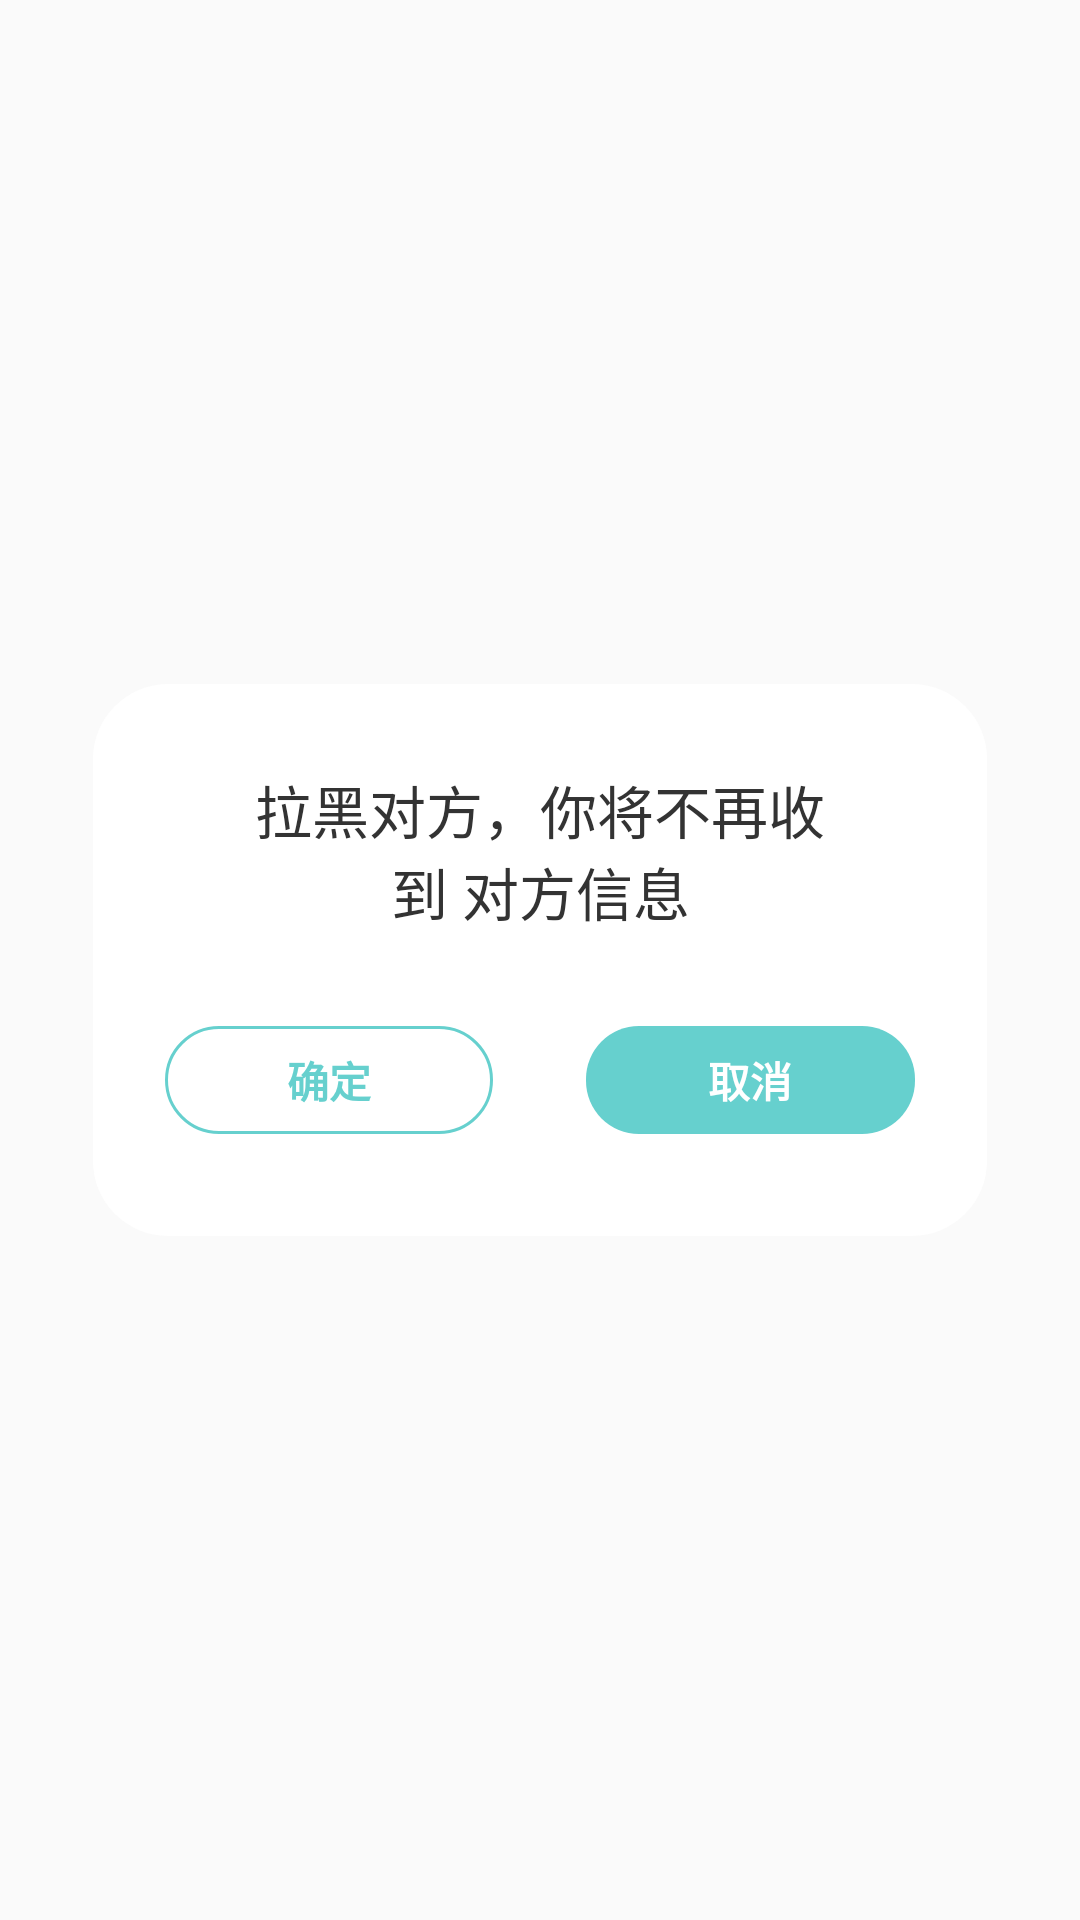

Layout XML and referenced resources for this Android screen:
<!-- AndroidManifest.xml: application theme AppTheme -->
<!-- res/layout/dialog_messagelahei.xml -->
<?xml version="1.0" encoding="utf-8"?>
<RelativeLayout
    xmlns:android="http://schemas.android.com/apk/res/android"
    android:layout_width="match_parent"
    android:layout_height="match_parent">
    <RelativeLayout
        android:layout_width="match_parent"
        android:layout_height="184dp"
        android:layout_marginLeft="31dp"
        android:layout_marginRight="31dp"
        android:background="@drawable/dialog_lahei_bg"
        android:layout_centerInParent="true">
        <TextView
            android:layout_width="wrap_content"
            android:layout_height="wrap_content"
            android:layout_marginLeft="50dp"
            android:layout_marginRight="50dp"
            android:gravity="center"
            android:layout_marginTop="28dp"
            android:textSize="19sp"
            android:textColor="@color/title_textcolor"
            android:text="拉黑对方，你将不再收到 对方信息"/>
        <LinearLayout
            android:layout_width="match_parent"
            android:layout_height="36dp"
            android:layout_alignParentBottom="true"
            android:layout_centerHorizontal="true"
            android:paddingLeft="24dp"
            android:paddingRight="24dp"
            android:layout_marginBottom="34dp"
            android:orientation="horizontal">
            <TextView
                android:id="@+id/tv_laheiqueding"
                android:layout_width="0dp"
                android:layout_height="match_parent"
                android:layout_weight="1"
                android:textStyle="bold"
                android:textSize="14sp"
                android:background="@drawable/lahei_qudingbg"
                android:textColor="@color/color_66D0CE"
                android:gravity="center"
                android:text="确定"/>
            <TextView
                android:id="@+id/tv_laheiquxiao"
                android:layout_width="0dp"
                android:layout_weight="1"
                android:layout_height="match_parent"
                android:textSize="14sp"
                android:textStyle="bold"
                android:layout_marginLeft="31dp"
                android:textColor="@color/color_white"
                android:background="@drawable/goumai_bg"
                android:gravity="center"
                android:text="取消"/>
        </LinearLayout>
    </RelativeLayout>
</RelativeLayout>
<!-- resources referenced by this layout -->
<resources>
  <color name="color_66D0CE">#66D0CE</color>
  <color name="color_white">#ffffff</color>
  <color name="title_textcolor">#333333</color>
  <!-- drawable dialog_lahei_bg (drawable) -->
  <?xml version="1.0" encoding="utf-8"?>
  <shape xmlns:android="http://schemas.android.com/apk/res/android">
      <solid android:color="@color/color_white"></solid>
      <corners android:radius="25dp"></corners>
  </shape>
  <!-- drawable goumai_bg (drawable) -->
  <?xml version="1.0" encoding="utf-8"?>
  <shape xmlns:android="http://schemas.android.com/apk/res/android">
      <solid android:color="@color/color_66D0CE"></solid>
      <corners android:radius="17.75dp"></corners>
  </shape>
  <!-- drawable lahei_qudingbg (drawable) -->
  <?xml version="1.0" encoding="utf-8"?>
  <shape xmlns:android="http://schemas.android.com/apk/res/android">
      <solid android:color="@color/color_white"></solid>
      <corners android:radius="17.75dp"></corners>
      <stroke android:color="@color/color_66D0CE" android:width="1dp"></stroke>
  </shape>
  <style name="AppTheme" parent="Theme.AppCompat.Light.NoActionBar">
          
          <item name="colorPrimary">@color/app_color</item>
          <item name="colorPrimaryDark">@color/app_color</item>
          <item name="colorAccent">@color/app_color</item>
      </style>
  <color name="app_color">#ffffff</color>
</resources>
